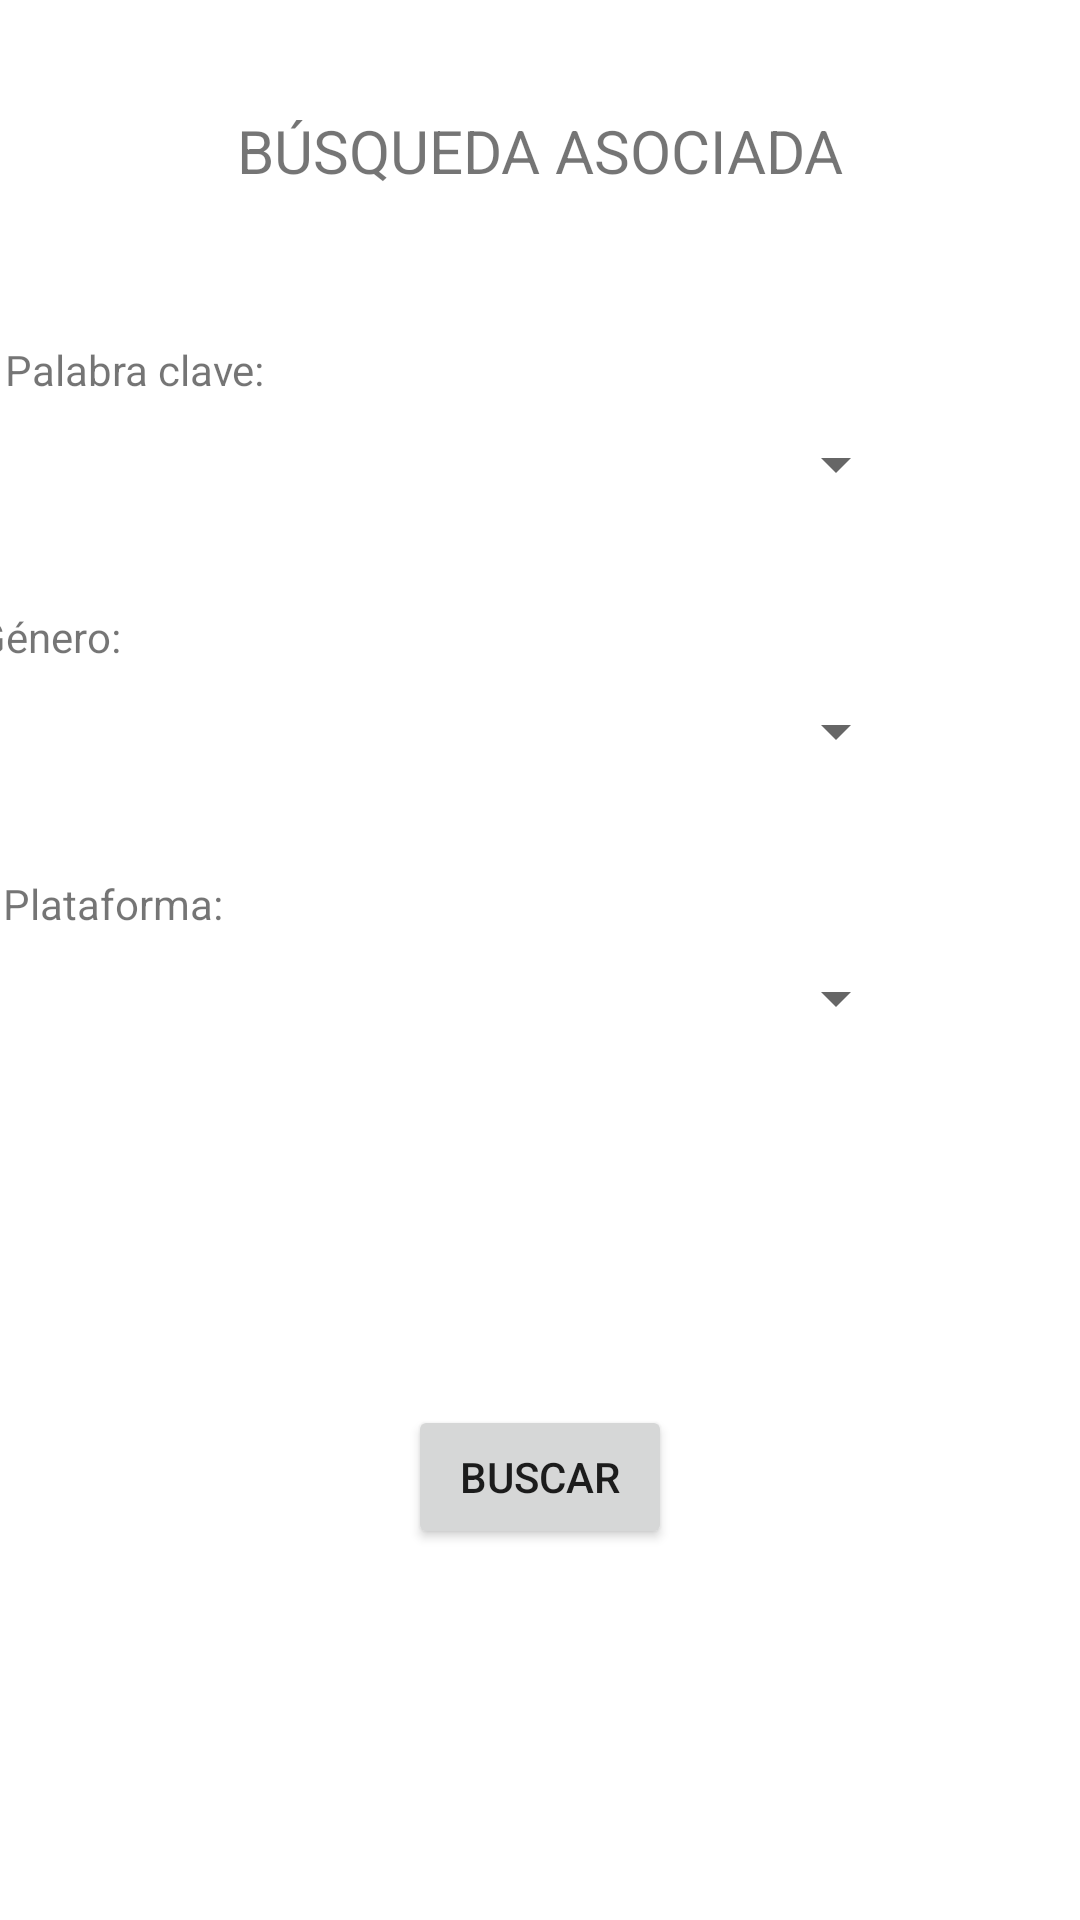

The Android layout XML behind this screen, and the referenced resources:
<!-- AndroidManifest.xml: application theme Theme.VideogameStudio -->
<!-- res/layout/activity_related_search.xml -->
<?xml version="1.0" encoding="utf-8"?>
<androidx.constraintlayout.widget.ConstraintLayout xmlns:android="http://schemas.android.com/apk/res/android"
    xmlns:app="http://schemas.android.com/apk/res-auto"
    xmlns:tools="http://schemas.android.com/tools"
    android:layout_width="match_parent"
    android:layout_height="match_parent"
    tools:context=".RelatedSearchActivity">

    <TextView
        android:id="@+id/test"
        android:layout_width="wrap_content"
        android:layout_height="wrap_content"
        android:text="BÚSQUEDA ASOCIADA"
        android:textSize="20sp"
        app:layout_constraintBottom_toBottomOf="parent"
        app:layout_constraintEnd_toEndOf="parent"
        app:layout_constraintStart_toStartOf="parent"
        app:layout_constraintTop_toTopOf="parent"
        app:layout_constraintVertical_bias="0.060000002" />

    <TextView
        android:id="@+id/textkeyword"
        android:layout_width="wrap_content"
        android:layout_height="wrap_content"
        android:layout_marginStart="10dp"
        android:layout_marginTop="50dp"
        android:layout_marginEnd="280dp"
        android:text="Palabra clave:"
        app:layout_constraintEnd_toEndOf="parent"
        app:layout_constraintStart_toStartOf="parent"
        app:layout_constraintTop_toBottomOf="@+id/test" />

    <Spinner
        android:id="@+id/spinnerKeyword"
        android:layout_width="300dp"
        android:layout_height="wrap_content"
        android:layout_marginStart="10dp"
        android:layout_marginTop="10dp"
        android:layout_marginEnd="65dp"
        android:dropDownSelector="@color/purple_200"
        app:layout_constraintEnd_toEndOf="parent"
        app:layout_constraintHorizontal_bias="0.504"
        app:layout_constraintStart_toStartOf="parent"
        app:layout_constraintTop_toBottomOf="@+id/textkeyword"
        tools:visibility="visible" />

    <TextView
        android:id="@+id/textgenres"
        android:layout_width="wrap_content"
        android:layout_height="wrap_content"
        android:layout_marginStart="10dp"
        android:layout_marginTop="70dp"
        android:layout_marginEnd="340dp"
        android:text="Género:"
        app:layout_constraintEnd_toEndOf="parent"
        app:layout_constraintStart_toStartOf="@+id/textkeyword"
        app:layout_constraintTop_toBottomOf="@+id/textkeyword" />

    <Spinner
        android:id="@+id/spinnerGenre"
        android:layout_width="300dp"
        android:layout_height="wrap_content"
        android:layout_marginTop="10dp"
        app:layout_constraintEnd_toEndOf="@+id/spinnerKeyword"
        app:layout_constraintHorizontal_bias="0.0"
        app:layout_constraintStart_toStartOf="@+id/spinnerKeyword"
        app:layout_constraintTop_toBottomOf="@+id/textgenres" />

    <TextView
        android:id="@+id/textplatforms"
        android:layout_width="wrap_content"
        android:layout_height="wrap_content"
        android:layout_marginStart="10dp"
        android:layout_marginTop="70dp"
        android:layout_marginEnd="295dp"
        android:text="Plataforma:"
        app:layout_constraintEnd_toEndOf="parent"
        app:layout_constraintStart_toStartOf="parent"
        app:layout_constraintTop_toBottomOf="@+id/textgenres" />

    <Spinner
        android:id="@+id/spinnerPlatform"
        android:layout_width="300dp"
        android:layout_height="wrap_content"
        android:layout_marginTop="10dp"
        app:layout_constraintEnd_toEndOf="@+id/spinnerGenre"
        app:layout_constraintHorizontal_bias="0.0"
        app:layout_constraintStart_toStartOf="@+id/spinnerGenre"
        app:layout_constraintTop_toBottomOf="@+id/textplatforms" />

    <Button
        android:id="@+id/btnRelatedSearch"
        android:layout_width="wrap_content"
        android:layout_height="wrap_content"
        android:text="Buscar"
        app:layout_constraintBottom_toBottomOf="parent"
        app:layout_constraintEnd_toEndOf="parent"
        app:layout_constraintStart_toStartOf="parent"
        app:layout_constraintTop_toBottomOf="@+id/spinnerPlatform" />

</androidx.constraintlayout.widget.ConstraintLayout>
<!-- resources referenced by this layout -->
<resources>
  <style name="Theme.VideogameStudio" parent="Theme.MaterialComponents.DayNight.DarkActionBar">
          
          <item name="colorPrimary">@color/purple_500</item>
          <item name="colorPrimaryVariant">@color/purple_700</item>
          <item name="colorOnPrimary">@color/white</item>
          
          <item name="colorSecondary">@color/teal_200</item>
          <item name="colorSecondaryVariant">@color/teal_700</item>
          <item name="colorOnSecondary">@color/black</item>
          
          <item name="android:statusBarColor" tools:targetApi="l">?attr/colorPrimaryVariant</item>
          
      </style>
  <!-- not gathered from this repository: default colours our renderer supplied (Android Studio template values) -->
  <color name="purple_200">#FFBB86FC</color>
  <color name="purple_500">#FF6200EE</color>
  <color name="purple_700">#FF3700B3</color>
  <color name="teal_200">#FF03DAC5</color>
  <color name="teal_700">#FF018786</color>
  <color name="black">#FF000000</color>
  <color name="white">#FFFFFFFF</color>
</resources>
